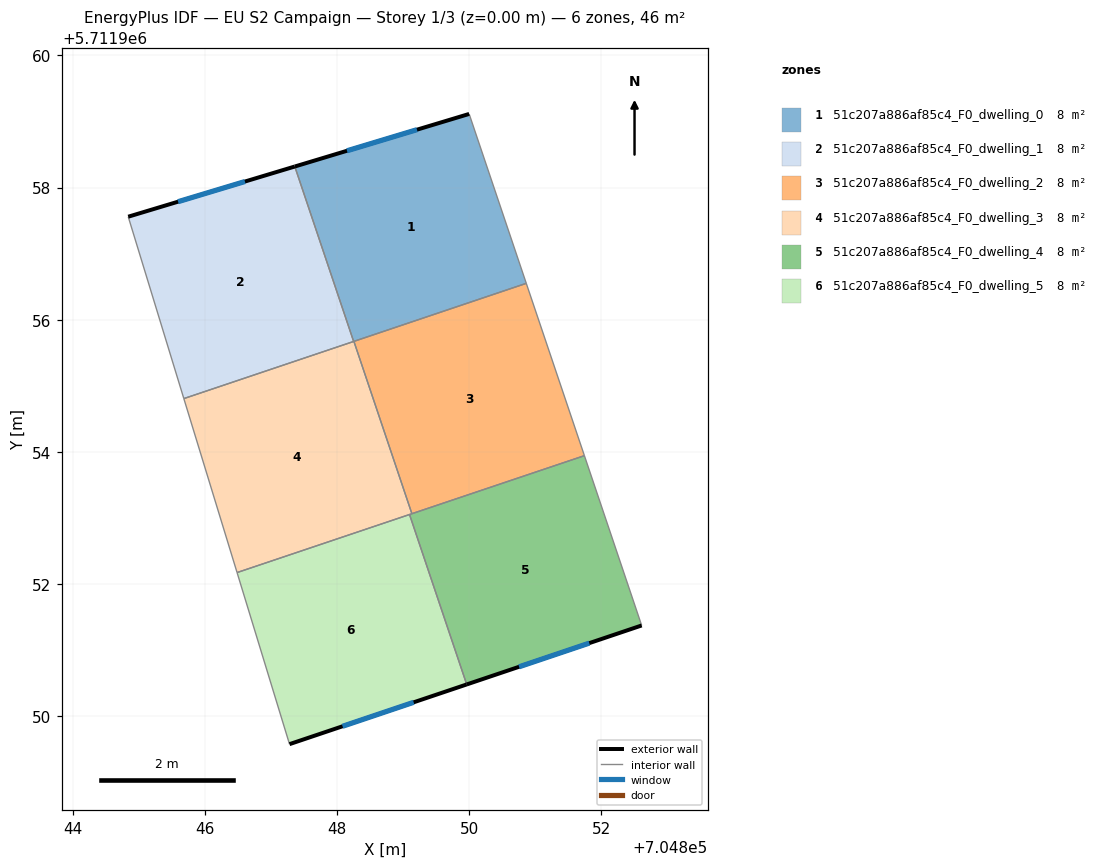
=== STOREY PLAN SPEC (per zone: floor XY polygon, exterior-wall plan segments, windows/doors) ===
zone 1: 51c207a886af85c4_F0_dwelling_0  (7.6 m²)
  floor: (704850.00, 5711959.12) (704850.86, 5711956.55) (704848.25, 5711955.67) (704847.36, 5711958.32)
  exterior wall: (704850.00, 5711959.12) – (704847.36, 5711958.32)  [2.8 m]
    window: (704849.21, 5711958.88) – (704848.15, 5711958.56)  [1.3 m²]
  interior walls: 4
zone 2: 51c207a886af85c4_F0_dwelling_1  (7.6 m²)
  floor: (704847.36, 5711958.32) (704848.25, 5711955.67) (704845.68, 5711954.80) (704844.84, 5711957.56)
  exterior wall: (704847.36, 5711958.32) – (704844.84, 5711957.56)  [2.6 m]
    window: (704846.60, 5711958.09) – (704845.59, 5711957.79)  [1.3 m²]
  interior walls: 3
zone 3: 51c207a886af85c4_F0_dwelling_2  (7.6 m²)
  floor: (704850.86, 5711956.55) (704851.74, 5711953.94) (704849.13, 5711953.06) (704848.25, 5711955.67)
  interior walls: 4
zone 4: 51c207a886af85c4_F0_dwelling_3  (7.6 m²)
  floor: (704848.25, 5711955.67) (704849.13, 5711953.06) (704846.48, 5711952.17) (704845.68, 5711954.80)
  interior walls: 6
zone 5: 51c207a886af85c4_F0_dwelling_4  (7.6 m²)
  floor: (704851.74, 5711953.94) (704852.61, 5711951.37) (704849.96, 5711950.48) (704849.09, 5711953.05)
  exterior wall: (704849.96, 5711950.48) – (704852.61, 5711951.37)  [2.8 m]
    window: (704850.75, 5711950.74) – (704851.82, 5711951.10)  [1.4 m²]
  interior walls: 4
zone 6: 51c207a886af85c4_F0_dwelling_5  (7.6 m²)
  floor: (704849.09, 5711953.05) (704849.96, 5711950.48) (704847.28, 5711949.57) (704846.48, 5711952.17)
  exterior wall: (704847.28, 5711949.57) – (704849.96, 5711950.48)  [2.8 m]
    window: (704848.08, 5711949.84) – (704849.16, 5711950.21)  [1.4 m²]
  interior walls: 3

=== DERIVED (storey summary) ===
Building: EU S2 Campaign
Storey: 1 of 3  (floor level z = 0.00 m)
Storey gross floor area: 45.5 m²
Zones on this storey: 6
  - 51c207a886af85c4_F0_dwelling_0: floor 7.6 m²; exterior wall 2.8 m (8.3 m²); 1 window(s) 1.3 m²; WWR 16.1%
  - 51c207a886af85c4_F0_dwelling_1: floor 7.6 m²; exterior wall 2.6 m (7.9 m²); 1 window(s) 1.3 m²; WWR 16.1%
  - 51c207a886af85c4_F0_dwelling_2: floor 7.6 m²
  - 51c207a886af85c4_F0_dwelling_3: floor 7.6 m²
  - 51c207a886af85c4_F0_dwelling_4: floor 7.6 m²; exterior wall 2.8 m (8.4 m²); 1 window(s) 1.4 m²; WWR 16.1%
  - 51c207a886af85c4_F0_dwelling_5: floor 7.6 m²; exterior wall 2.8 m (8.5 m²); 1 window(s) 1.4 m²; WWR 16.1%
Zone adjacency (shared interzone walls):
  - 51c207a886af85c4_F0_dwelling_0 ↔ 51c207a886af85c4_F0_dwelling_1
  - 51c207a886af85c4_F0_dwelling_0 ↔ 51c207a886af85c4_F0_dwelling_2
  - 51c207a886af85c4_F0_dwelling_0 ↔ 51c207a886af85c4_F0_dwelling_3
  - 51c207a886af85c4_F0_dwelling_1 ↔ 51c207a886af85c4_F0_dwelling_3
  - 51c207a886af85c4_F0_dwelling_2 ↔ 51c207a886af85c4_F0_dwelling_3
  - 51c207a886af85c4_F0_dwelling_2 ↔ 51c207a886af85c4_F0_dwelling_4
  - 51c207a886af85c4_F0_dwelling_3 ↔ 51c207a886af85c4_F0_dwelling_4
  - 51c207a886af85c4_F0_dwelling_3 ↔ 51c207a886af85c4_F0_dwelling_5
  - 51c207a886af85c4_F0_dwelling_4 ↔ 51c207a886af85c4_F0_dwelling_5